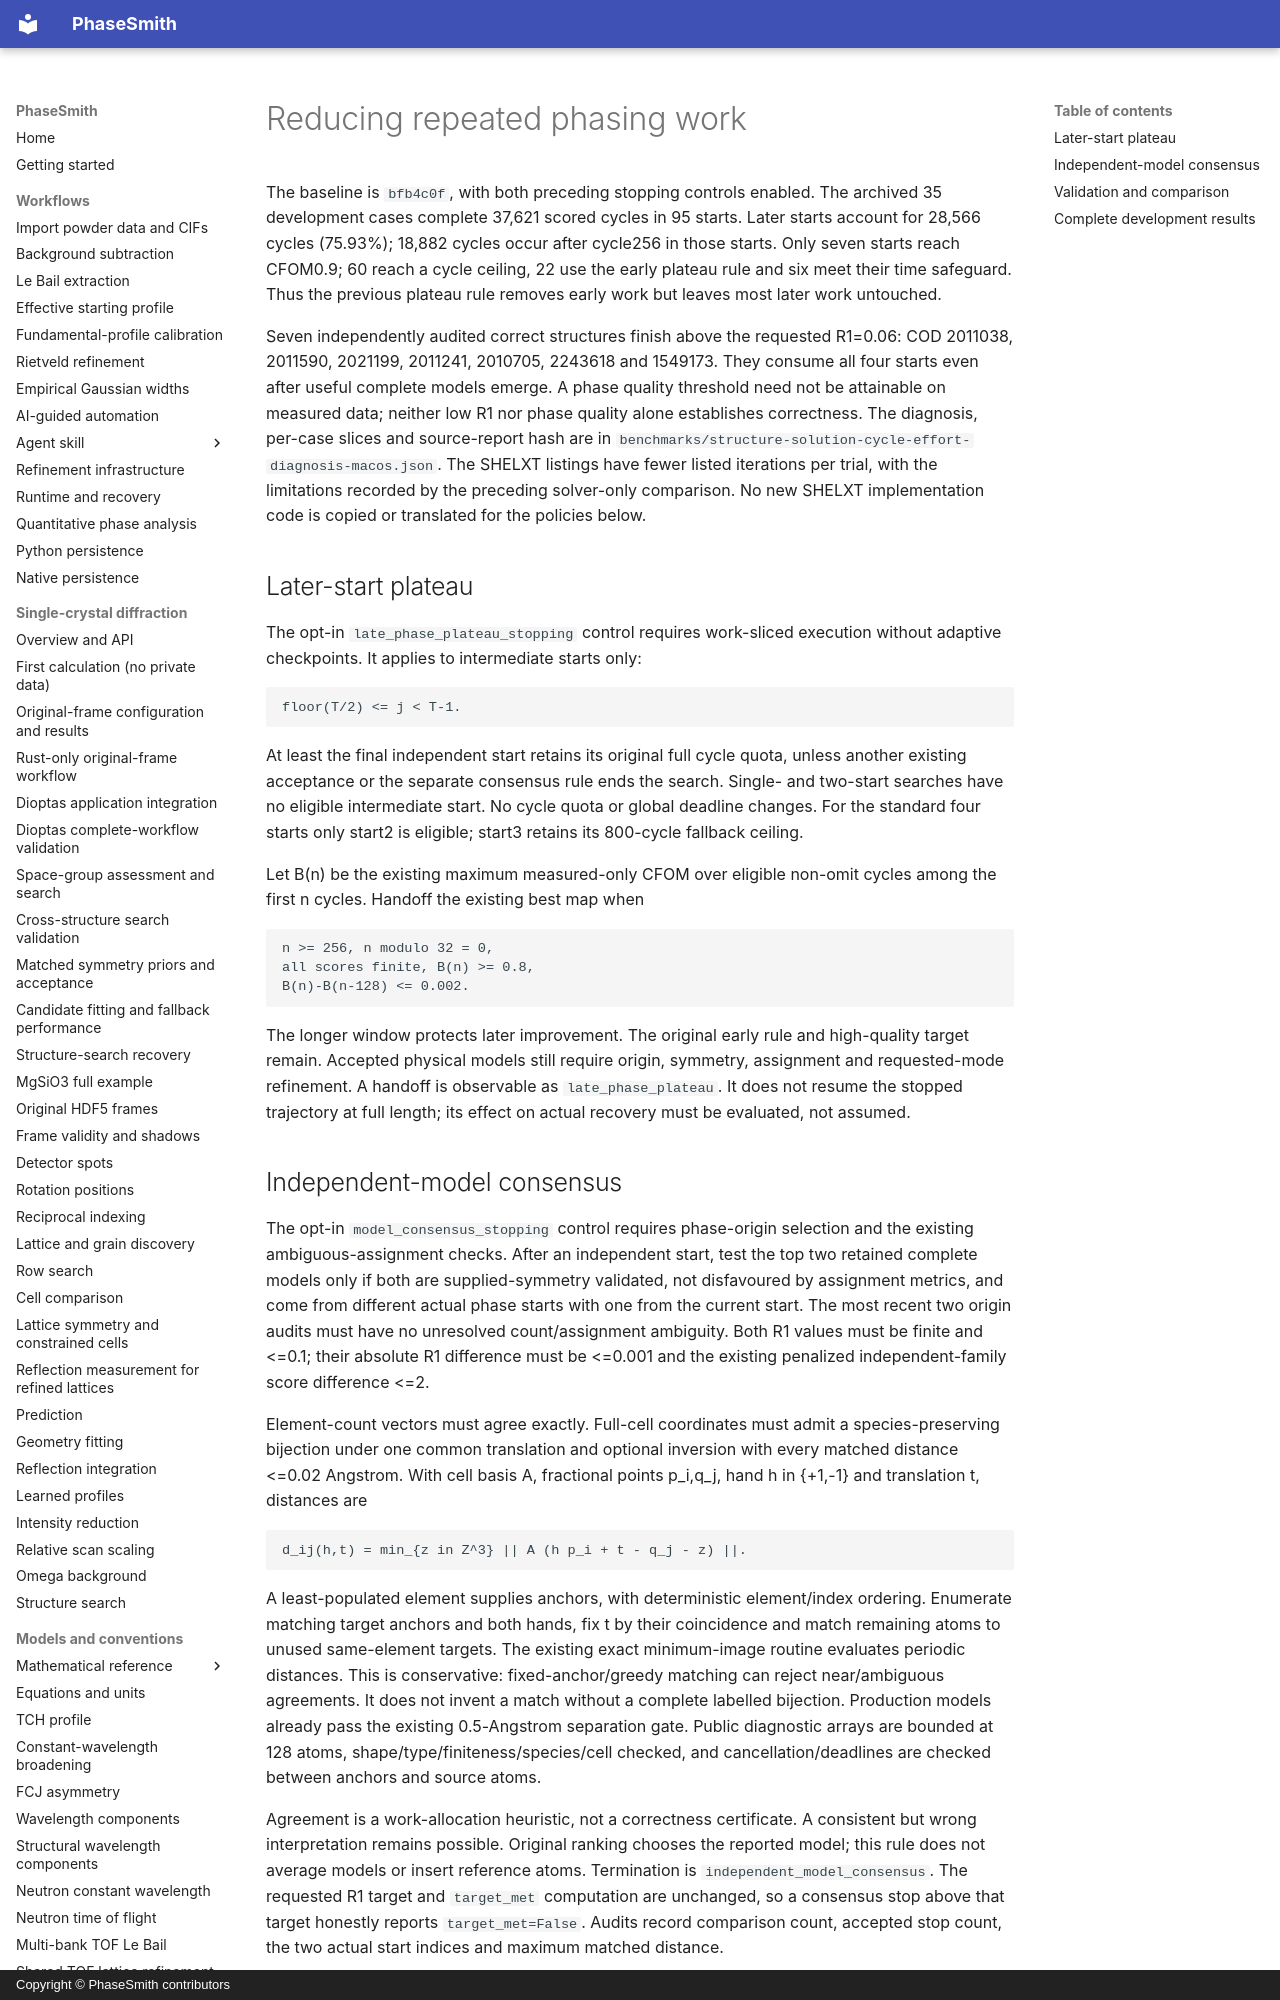

repository: CPrescher/PhaseSmith · page: solution-cycle-effort/index.html · generator: mkdocs · copyright: Copyright © PhaseSmith contributors

# Reducing repeated phasing work

The baseline is `bfb4c0f`, with both preceding stopping controls enabled. The
archived 35 development cases complete 37,621 scored cycles in 95 starts. Later
starts account for 28,566 cycles (75.93%); 18,882 cycles occur after cycle256 in
those starts. Only seven starts reach CFOM0.9; 60 reach a cycle ceiling, 22 use
the early plateau rule and six meet their time safeguard. Thus the previous
plateau rule removes early work but leaves most later work untouched.

Seven independently audited correct structures finish above the requested
R1=0.06: COD 2011038, 2011590, 2021199, 2011241, 2010705, 2243618 and 1549173.
They consume all four starts even after useful complete models emerge. A phase
quality threshold need not be attainable on measured data; neither low R1 nor
phase quality alone establishes correctness. The diagnosis, per-case slices and
source-report hash are in
`benchmarks/structure-solution-cycle-effort-diagnosis-macos.json`.
The SHELXT listings have fewer listed iterations per trial, with the limitations
recorded by the preceding solver-only comparison. No new SHELXT implementation
code is copied or translated for the policies below.

## Later-start plateau

The opt-in `late_phase_plateau_stopping` control requires work-sliced execution
without adaptive checkpoints. It applies to intermediate starts only:

    floor(T/2) <= j < T-1.

At least the final independent start retains its original full cycle quota,
unless another existing acceptance or the separate consensus rule ends the
search. Single- and two-start searches have no eligible intermediate start.
No cycle quota or global deadline changes. For the standard four starts only
start2 is eligible; start3 retains its 800-cycle fallback ceiling.

Let B(n) be the existing maximum measured-only CFOM over eligible non-omit
cycles among the first n cycles. Handoff the existing best map when

    n >= 256, n modulo 32 = 0,
    all scores finite, B(n) >= 0.8,
    B(n)-B(n-128) <= 0.002.

The longer window protects later improvement. The original early rule and
high-quality target remain. Accepted physical models still require origin,
symmetry, assignment and requested-mode refinement. A handoff is observable as
`late_phase_plateau`. It does not resume the stopped trajectory at full length;
its effect on actual recovery must be evaluated, not assumed.

## Independent-model consensus

The opt-in `model_consensus_stopping` control requires phase-origin selection
and the existing ambiguous-assignment checks. After an independent start, test
the top two retained complete models only if both are supplied-symmetry validated,
not disfavoured by assignment metrics, and come from different actual phase
starts with one from the current start. The most recent two origin audits must
have no unresolved count/assignment ambiguity. Both R1 values must be finite
and <=0.1; their absolute R1 difference must be <=0.001 and the existing penalized
independent-family score difference <=2.

Element-count vectors must agree exactly. Full-cell coordinates must admit a
species-preserving bijection under one common translation and optional inversion
with every matched distance <=0.02 Angstrom. With cell basis A, fractional points
p_i,q_j, hand h in {+1,-1} and translation t, distances are

    d_ij(h,t) = min_{z in Z^3} || A (h p_i + t - q_j - z) ||.

A least-populated element supplies anchors, with deterministic element/index
ordering. Enumerate matching target anchors and both hands, fix t by their
coincidence and match remaining atoms to unused same-element targets. The
existing exact minimum-image routine evaluates periodic distances. This is
conservative: fixed-anchor/greedy matching can reject near/ambiguous agreements.
It does not invent a match without a complete labelled bijection. Production
models already pass the existing 0.5-Angstrom separation gate. Public diagnostic
arrays are bounded at 128 atoms, shape/type/finiteness/species/cell checked, and
cancellation/deadlines are checked between anchors and source atoms.

Agreement is a work-allocation heuristic, not a correctness certificate. A
consistent but wrong interpretation remains possible. Original ranking chooses
the reported model; this rule does not average models or insert reference atoms.
Termination is `independent_model_consensus`. The requested R1 target and
`target_met` computation are unchanged, so a consensus stop above that target
honestly reports `target_met=False`. Audits record comparison count, accepted
stop count, the two actual start indices and maximum matched distance.

A legacy candidate's lineage/setting index is insufficient to establish
independent starts. Private state now records the actual start when entering
the retained beam. Multiple origin/settings from one phase start cannot create
consensus. Serialized legacy candidate metadata and ordering are unchanged.
A dedicated test covers that distinction.
